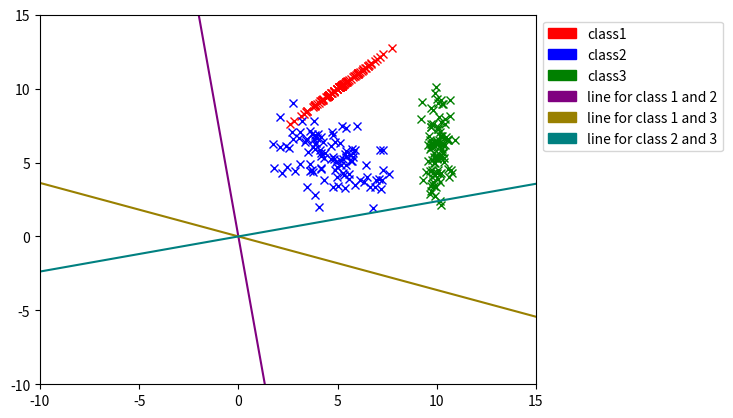

Python code for this plot:
# -*- coding: utf-8 -*-
"""
Created on Sun Nov 15 19:02:42 2015

[redacted]
"""

import matplotlib.pyplot as plt
import numpy as np
import scipy.stats as stats
import matplotlib.patches as mpatches

def s(ux_mean,uy_mean,ux,uy):
    sSpeicher = 0
    xSpeicher = 0    
    for x in range(len(ux_mean)):
        absMean = np.abs(ux_mean[x]-uy_mean[x])
        varSum = ux[x]+uy[x]
        s = absMean / varSum
        if(s > sSpeicher):
            sSpeicher = s
            xSpeicher = x
    return xSpeicher


#2_a)
mean1=[5,10]
covarianzmatrix1= [[1, 1], [1, 1]]

mean2=[5,5]
covarianzmatrix2=[[2,-1],[-1,2]]

mean3=[10,6]
covarianzmatrix3=[[0.1,0],[0,3]]


x1,y1 = np.random.multivariate_normal(mean1,covarianzmatrix1,100).T
x2,y2 = np.random.multivariate_normal(mean2,covarianzmatrix2,100).T
x3,y3 = np.random.multivariate_normal(mean3,covarianzmatrix3,100).T

plt.plot(x1,y1,'x',c='red')
plt.plot(x2,y2,'x',c='blue')
plt.plot(x3,y3,'x',c='green')


#2_b)
new_covarianzmatrix1 = np.cov(x1,y1)
new_covarianzmatrix2 = np.cov(x2,y2)
new_covarianzmatrix3 = np.cov(x3,y3)
print("new_covarianzmatrix1:")
print(new_covarianzmatrix1)
print("pearson-coefficient: "+ str(stats.pearsonr(x1,y1)[0])+"\n")
print("new_covarianzmatrix2:")
print(new_covarianzmatrix2)
print("pearson-coefficient: "+ str(stats.pearsonr(x2,y2)[0])+"\n")
print("new_covarianzmatrix3:")
print(new_covarianzmatrix3)
print("pearson-coefficient: "+ str(stats.pearsonr(x3,y3)[0])+"\n")

#2_c)
u1_mean,u2_mean,u3_mean,u1,u2,u3 = [],[],[],[],[],[]

array01=np.random.randint(-100,100,size=(1000,2))
array02=[]
for i in range (0, len(array01)):
    x=np.sqrt(array01[i,0]**2+array01[i,1]**2)
    array02.append(x) 
array03=[]
for j in range (0, len(array01)):
    x=array01[j,0]/(array02[j])
    y=array01[j,1]/(array02[j])
    array03.append([x,y])  
array03np = np.array(array03)    
    
for xyTupel in array03np:
    u1_mean.append(np.dot(mean1,xyTupel))
    u2_mean.append(np.dot(mean2,xyTupel))
    u3_mean.append(np.dot(mean3,xyTupel))
    u1.append((np.dot(np.dot(xyTupel.T,new_covarianzmatrix1),xyTupel)))
    u2.append((np.dot(np.dot(xyTupel.T,new_covarianzmatrix2),xyTupel)))
    u3.append((np.dot(np.dot(xyTupel.T,new_covarianzmatrix3),xyTupel)))

ax = plt.subplot()
plt.plot([(array03[s(u1_mean,u2_mean,u1,u2)][0]*-20),(array03[s(u1_mean,u2_mean,u1,u2)][0])*20],[(array03[s(u1_mean,u2_mean,u1,u2)][1])*-20,(array03[s(u1_mean,u2_mean,u1,u2)][1])*20],c='#800080')
plt.plot([(array03[s(u1_mean,u3_mean,u1,u3)][0]*-20),(array03[s(u1_mean,u3_mean,u1,u3)][0])*20],[(array03[s(u1_mean,u3_mean,u1,u3)][1])*-20,(array03[s(u1_mean,u3_mean,u1,u3)][1])*20],c='#998000')
plt.plot([(array03[s(u2_mean,u3_mean,u2,u3)][0]*-20),(array03[s(u2_mean,u3_mean,u2,u3)][0])*20],[(array03[s(u2_mean,u3_mean,u2,u3)][1])*-20,(array03[s(u2_mean,u3_mean,u2,u3)][1])*20],c='#008080')


#plot set up
red_patch = mpatches.Patch(color='red', label='class1')
blue_patch = mpatches.Patch(color='blue', label='class2')
black_patch = mpatches.Patch(color='green', label='class3')
first_line_patch = mpatches.Patch(color='#800080', label='line for class 1 and 2')
nd_line_patch = mpatches.Patch(color='#998000', label='line for class 1 and 3')
rd_line_red_patch = mpatches.Patch(color='#008080', label='line for class 2 and 3')
plt.legend(bbox_to_anchor=(1,1),loc=2,handles=[red_patch,blue_patch,black_patch,first_line_patch,nd_line_patch,rd_line_red_patch])

ax.set_xlim([-10,15])
ax.set_ylim([-10,15])

plt.show()







    